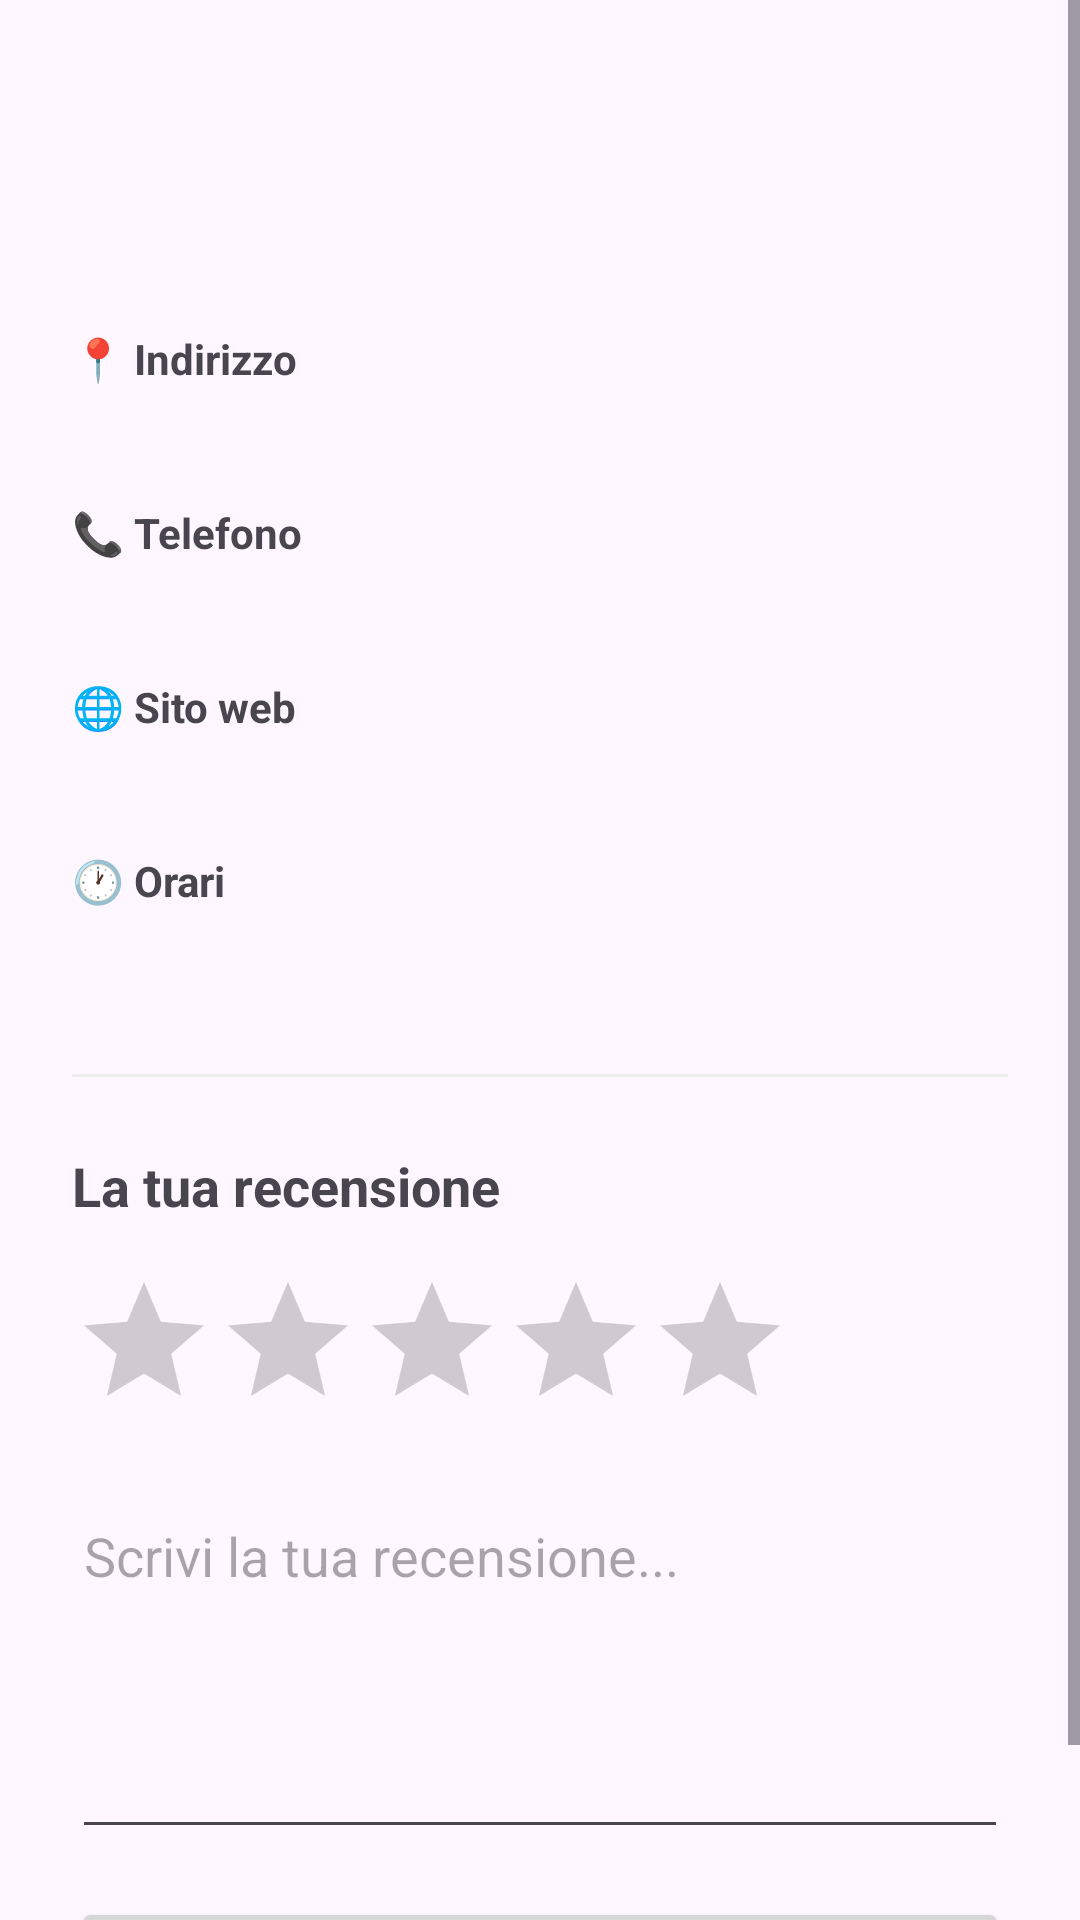

Reconstruct the res/layout file that produces this screen, plus the resources it refers to.
<!-- AndroidManifest.xml: application theme Theme.VoceDelPosto -->
<!-- res/layout/activity_place_detail.xml -->
<?xml version="1.0" encoding="utf-8"?>
<ScrollView xmlns:android="http://schemas.android.com/apk/res/android"
    android:layout_width="match_parent"
    android:layout_height="match_parent">

    <LinearLayout
        android:layout_width="match_parent"
        android:layout_height="wrap_content"
        android:orientation="vertical"
        android:padding="24dp">

        <TextView
            android:id="@+id/tvName"
            android:layout_width="wrap_content"
            android:layout_height="wrap_content"
            android:textSize="26sp"
            android:textStyle="bold"
            android:layout_marginBottom="8dp"/>

        <TextView
            android:id="@+id/tvCategory"
            android:layout_width="wrap_content"
            android:layout_height="wrap_content"
            android:textSize="14sp"
            android:textColor="#888888"
            android:layout_marginBottom="24dp"/>

        <TextView
            android:id="@+id/tvAddressLabel"
            android:layout_width="wrap_content"
            android:layout_height="wrap_content"
            android:layout_marginBottom="4dp"
            android:text="📍 Indirizzo"
            android:textStyle="bold" />

        <TextView
            android:id="@+id/tvAddress"
            android:layout_width="wrap_content"
            android:layout_height="wrap_content"
            android:layout_marginBottom="16dp"/>

        <TextView
            android:id="@+id/tvPhoneLabel"
            android:layout_width="wrap_content"
            android:layout_height="wrap_content"
            android:text="📞 Telefono"
            android:textStyle="bold"
            android:layout_marginBottom="4dp"/>

        <TextView
            android:id="@+id/tvPhone"
            android:layout_width="wrap_content"
            android:layout_height="wrap_content"
            android:layout_marginBottom="16dp"/>

        <TextView
            android:id="@+id/tvWebsiteLabel"
            android:layout_width="wrap_content"
            android:layout_height="wrap_content"
            android:text="🌐 Sito web"
            android:textStyle="bold"
            android:layout_marginBottom="4dp"/>

        <TextView
            android:id="@+id/tvWebsite"
            android:layout_width="wrap_content"
            android:layout_height="wrap_content"
            android:layout_marginBottom="16dp"/>

        <TextView
            android:id="@+id/tvHoursLabel"
            android:layout_width="wrap_content"
            android:layout_height="wrap_content"
            android:text="🕐 Orari"
            android:textStyle="bold"
            android:layout_marginBottom="4dp"/>

        <TextView
            android:id="@+id/tvHours"
            android:layout_width="wrap_content"
            android:layout_height="wrap_content"
            android:layout_marginBottom="32dp"/>

        <View
            android:layout_width="match_parent"
            android:layout_height="1dp"
            android:background="#EEEEEE"
            android:layout_marginBottom="24dp"/>

        <TextView
            android:layout_width="wrap_content"
            android:layout_height="wrap_content"
            android:text="La tua recensione"
            android:textSize="18sp"
            android:textStyle="bold"
            android:layout_marginBottom="16dp"/>

        <RatingBar
            android:id="@+id/ratingBar"
            android:layout_width="wrap_content"
            android:layout_height="wrap_content"
            android:numStars="5"
            android:stepSize="1"
            android:layout_marginBottom="16dp"/>

        <EditText
            android:id="@+id/etComment"
            android:layout_width="match_parent"
            android:layout_height="120dp"
            android:hint="Scrivi la tua recensione..."
            android:inputType="textMultiLine"
            android:gravity="top"
            android:layout_marginBottom="16dp"/>

        <Button
            android:id="@+id/btnSubmit"
            android:layout_width="match_parent"
            android:layout_height="wrap_content"
            android:text="Invia recensione"/>

        <TextView
            android:id="@+id/tvAlreadyReviewed"
            android:layout_width="wrap_content"
            android:layout_height="wrap_content"
            android:text="Hai già recensito questo posto!"
            android:textSize="16sp"
            android:textColor="#888888"
            android:layout_marginTop="16dp"
            android:visibility="gone"/>

        <TextView
            android:id="@+id/tvError"
            android:layout_width="wrap_content"
            android:layout_height="wrap_content"
            android:textColor="#FF0000"
            android:layout_marginTop="8dp"
            android:visibility="gone"/>

    </LinearLayout>
</ScrollView>
<!-- resources referenced by this layout -->
<resources>
  <style name="Theme.VoceDelPosto" parent="Base.Theme.VoceDelPosto" />
  <style name="Base.Theme.VoceDelPosto" parent="Theme.Material3.DayNight.NoActionBar">
          
          
      </style>
</resources>
